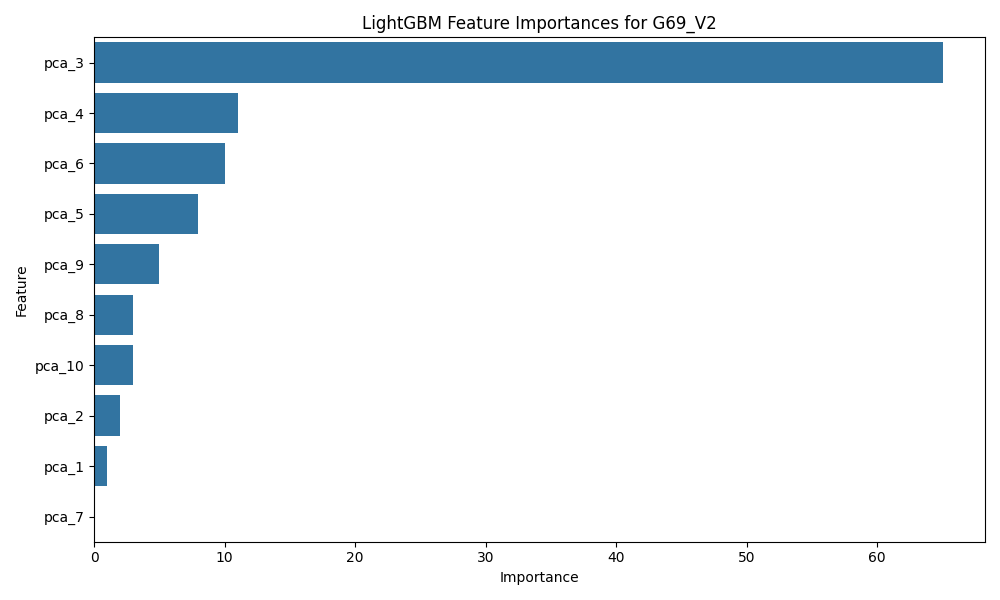

Data behind this chart, as committed beside it:
Feature, Importance
pca_3, 65
pca_4, 11
pca_6, 10
pca_5, 8
pca_9, 5
pca_8, 3
pca_10, 3
pca_2, 2
pca_1, 1
pca_7, 0
